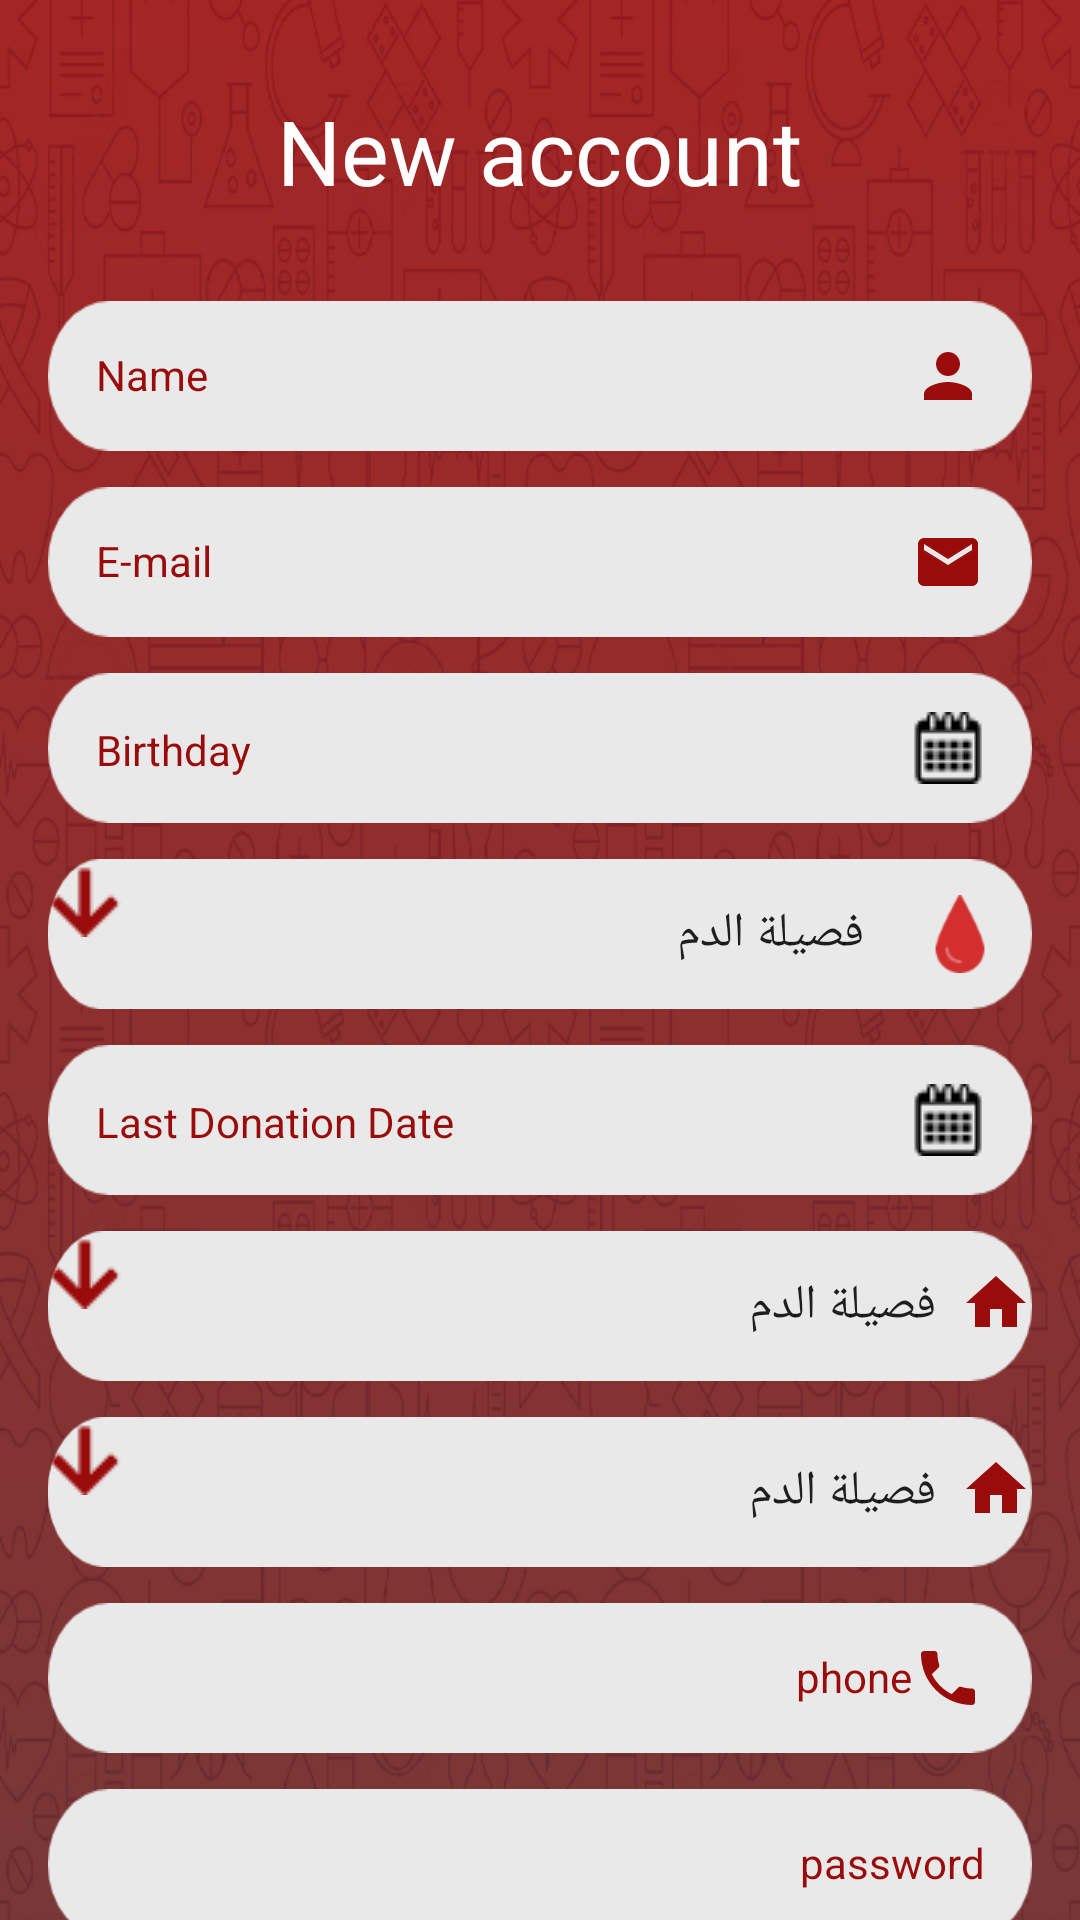

Write the Android layout XML for this screen, with the resource values it uses.
<!-- AndroidManifest.xml: application theme AppTheme -->
<!-- res/layout/fragment_register.xml -->
<?xml version="1.0" encoding="utf-8"?>
<androidx.core.widget.NestedScrollView xmlns:android="http://schemas.android.com/apk/res/android"
    xmlns:tools="http://schemas.android.com/tools"
    android:layout_width="match_parent"
    android:layout_height="match_parent"
    android:background="@drawable/login_background"
    tools:context="eslam.emad.bloodbank.ui.fragments.RegisterFragment">

    <RelativeLayout
        android:layout_width="match_parent"
        android:layout_height="match_parent">

        <TextView
            android:id="@+id/fragment_register_textView"
            android:layout_width="wrap_content"
            android:layout_height="wrap_content"
            android:layout_centerHorizontal="true"
            android:layout_margin="30dp"
            android:text="@string/new_account"
            android:textColor="@color/colorAccent"
            android:textSize="30sp" />

        <EditText
            android:id="@+id/fragment_register_name_edit_text"
            style="@style/registerFragmentStyle"
            android:layout_below="@id/fragment_register_textView"
            android:drawableEnd="@drawable/ic_person_black_24dp"
            android:inputType="textPersonName"
            android:maxLines="1"
            android:hint="@string/name" />

        <EditText
            android:id="@+id/fragment_register_email_edit_text"
            style="@style/registerFragmentStyle"
            android:layout_below="@id/fragment_register_name_edit_text"
            android:drawableEnd="@drawable/ic_mail"
            android:ems="10"
            android:hint="@string/email"
            android:inputType="textEmailAddress" />

        <TextView
            android:id="@+id/fragment_register_birth_edit_text"
            style="@style/registerFragmentStyle"
            android:layout_below="@id/fragment_register_email_edit_text"
            android:drawableEnd="@drawable/calendar"
            android:text="@string/birthday" />

        <RelativeLayout
            android:id="@+id/relative_one"
            android:layout_width="match_parent"
            android:layout_height="50dp"
            android:layout_below="@id/fragment_register_birth_edit_text"
            android:layout_centerHorizontal="true"
            android:layout_marginBottom="12dp"
            android:layout_marginStart="16dp"
            android:layout_marginEnd="16dp"
            android:background="@drawable/rectangle">

            <ImageView
                android:id="@+id/img1"
                android:layout_width="wrap_content"
                android:layout_height="wrap_content"
                android:layout_alignParentEnd="true"
                android:layout_gravity="center_vertical"
                android:layout_marginTop="12dp"
                android:layout_marginBottom="12dp"
                android:src="@drawable/blood_drop"
                android:layout_marginEnd="@dimen/_5sdp"/>

            <Spinner
                android:id="@+id/fragment_register_blood_type_spinner"
                android:layout_width="wrap_content"
                android:layout_height="match_parent"
                android:layout_centerVertical="true"
                android:layout_toStartOf="@+id/img1"
                android:entries="@array/BloodTypes"
                android:spinnerMode="dialog"
                android:gravity="end"
                style="@style/SpinnerwithNoArrow"
                android:background="@drawable/rectangle" />


            <ImageView
                android:layout_width="wrap_content"
                android:layout_height="wrap_content"
                android:layout_alignParentStart="true"
                android:layout_gravity="center_vertical"
                android:layout_marginTop="@dimen/_8sdp"
                android:layout_marginBottom="@dimen/_8sdp"
                android:src="@drawable/drop_down"
                android:layout_marginStart="@dimen/_12sdp"/>

        </RelativeLayout>

        <TextView
            android:id="@+id/fragment_register_last_donation_edit_text"
            style="@style/registerFragmentStyle"
            android:layout_below="@id/relative_one"
            android:drawableEnd="@drawable/calendar"
            android:hint="@string/last_donation_date"/>

        <RelativeLayout
            android:id="@+id/relative_two"
            android:layout_width="match_parent"
            android:layout_height="50dp"
            android:layout_marginBottom="12dp"
            android:layout_marginStart="16dp"
            android:layout_marginEnd="16dp"
            android:layout_below="@id/fragment_register_last_donation_edit_text"
            android:layout_centerHorizontal="true"
            android:background="@drawable/rectangle">

            <ImageView
                android:id="@+id/img2"
                android:layout_width="wrap_content"
                android:layout_height="wrap_content"
                android:layout_alignParentEnd="true"
                android:layout_gravity="center_vertical"
                android:layout_marginTop="12dp"
                android:layout_marginBottom="12dp"
                android:src="@drawable/ic_home_black_24dp"
                android:layout_marginEnd="@dimen/_16sdp"/>

            <Spinner
                android:id="@+id/fragment_register_goernarate_spinner"
                android:layout_width="wrap_content"
                android:layout_height="match_parent"
                android:layout_centerVertical="true"
                android:layout_toStartOf="@+id/img2"
                android:entries="@array/BloodTypes"
                android:spinnerMode="dialog"
                android:gravity="end"
                android:layout_marginEnd="@dimen/_16sdp"
                style="@style/SpinnerwithNoArrow"
                android:background="@drawable/rectangle" />

            <ImageView
                android:layout_width="wrap_content"
                android:layout_height="wrap_content"
                android:layout_alignParentStart="true"
                android:layout_gravity="center_vertical"
                android:layout_marginTop="@dimen/_8sdp"
                android:layout_marginBottom="@dimen/_8sdp"
                android:src="@drawable/drop_down"
                android:layout_marginStart="@dimen/_12sdp"/>
        </RelativeLayout>

        <RelativeLayout
            android:id="@+id/relative_three"
            android:layout_width="match_parent"
            android:layout_height="50dp"
            android:layout_marginBottom="12dp"
            android:layout_marginStart="16dp"
            android:layout_marginEnd="16dp"
            android:layout_below="@id/relative_two"
            android:layout_centerHorizontal="true"
            android:background="@drawable/rectangle">

            <ImageView
                android:id="@+id/img3"
                android:layout_width="wrap_content"
                android:layout_height="wrap_content"
                android:layout_alignParentEnd="true"
                android:layout_gravity="center_vertical"
                android:layout_marginTop="12dp"
                android:layout_marginBottom="12dp"
                android:src="@drawable/ic_home_black_24dp"
                android:layout_marginEnd="@dimen/_16sdp"/>

            <Spinner
                android:id="@+id/fragment_register_city_spinner"
                android:layout_width="wrap_content"
                android:layout_height="match_parent"
                android:layout_centerVertical="true"
                android:layout_toStartOf="@+id/img3"
                android:entries="@array/BloodTypes"
                android:spinnerMode="dialog"
                android:gravity="end"
                android:layout_marginEnd="@dimen/_16sdp"
                style="@style/SpinnerwithNoArrow"
                android:background="@drawable/rectangle"/>

            <ImageView
                android:layout_width="wrap_content"
                android:layout_height="wrap_content"
                android:layout_alignParentStart="true"
                android:layout_gravity="center_vertical"
                android:layout_marginTop="@dimen/_8sdp"
                android:layout_marginBottom="@dimen/_8sdp"
                android:src="@drawable/drop_down"
                android:layout_marginStart="@dimen/_12sdp"/>
        </RelativeLayout>

        <EditText
            android:id="@+id/fragment_register_phone_number_edit_text"
            style="@style/registerFragmentStyle"
            android:layout_below="@id/relative_three"
            android:drawableEnd="@drawable/ic_phone"
            android:inputType="phone"
            android:hint="@string/phone"
            android:textAlignment="viewEnd"/>

        <EditText
            android:id="@+id/fragment_register_password_edit_text"
            style="@style/registerFragmentStyle"
            android:layout_below="@id/fragment_register_phone_number_edit_text"
            android:drawableEnd="@drawable/ic_password"
            android:hint="@string/password"
            android:gravity="end"
            android:inputType="textPassword"  />

        <EditText
            android:id="@+id/fragment_register_password_again_edit_text"
            style="@style/registerFragmentStyle"
            android:layout_below="@id/fragment_register_password_edit_text"
            android:drawableEnd="@drawable/ic_password"
            android:hint="@string/new_password_again"
            android:gravity="end"
            android:inputType="textPassword"/>

        <Button
            android:id="@+id/fragment_register_enter_btn"
            android:text="@string/register"
            android:layout_marginTop="18dp"
            android:layout_below="@id/fragment_register_password_again_edit_text"
            android:layout_marginBottom="30dp"
            style="@style/buttonStyle" />
    </RelativeLayout>
</androidx.core.widget.NestedScrollView>
<!-- resources referenced by this layout -->
<resources>
  <string-array name="BloodTypes">
          <item>فصيلة الدم</item>
          <item>فصيلة 1</item>
          <item>فصيلة 2</item>
          <item>فصيلة 3</item>
      </string-array>
  <color name="colorAccent">#fff</color>
  <!-- drawable ic_home_black_24dp (drawable) -->
  <vector xmlns:android="http://schemas.android.com/apk/res/android"
          android:width="24dp"
          android:height="24dp"
          android:viewportWidth="24.0"
          android:viewportHeight="24.0">
      <path
          android:fillColor="#FF9A0B0B"
          android:pathData="M10,20v-6h4v6h5v-8h3L12,3 2,12h3v8z"/>
  </vector>
  <!-- drawable ic_mail (drawable) -->
  <vector xmlns:android="http://schemas.android.com/apk/res/android"
      android:width="24dp"
      android:height="24dp"
      android:viewportWidth="24.0"
      android:viewportHeight="24.0">
      <path
          android:fillColor="#9A0B0B"
          android:pathData="M20,4L4,4c-1.1,0 -1.99,0.9 -1.99,2L2,18c0,1.1 0.9,2 2,2h16c1.1,0 2,-0.9 2,-2L22,6c0,-1.1 -0.9,-2 -2,-2zM20,8l-8,5 -8,-5L4,6l8,5 8,-5v2z" />
  </vector>
  <!-- drawable ic_person_black_24dp (drawable) -->
  <vector xmlns:android="http://schemas.android.com/apk/res/android"
      android:width="24dp"
      android:height="24dp"
      android:tint="#9A0B0B"
      android:viewportWidth="24.0"
      android:viewportHeight="24.0">
      <path
          android:fillColor="#FF000000"
          android:pathData="M12,12c2.21,0 4,-1.79 4,-4s-1.79,-4 -4,-4 -4,1.79 -4,4 1.79,4 4,4zM12,14c-2.67,0 -8,1.34 -8,4v2h16v-2c0,-2.66 -5.33,-4 -8,-4z" />
  </vector>
  <string name="birthday">Birthday</string>
  <string name="email">E-mail</string>
  <string name="last_donation_date">Last Donation Date</string>
  <string name="name">Name</string>
  <string name="new_account">New account</string>
  <string name="new_password_again">New Password</string>
  <string name="password">password</string>
  <string name="phone">phone</string>
  <string name="register">Register</string>
  <style parent="@android:style/Widget.Spinner" name="SpinnerwithNoArrow">
          <item name="android:background">@android:drawable/edit_text</item>
      </style>
  <style name="buttonStyle">
          <item name="android:layout_width">200dp</item>
          <item name="android:layout_height">40dp</item>
          <item name="android:background">@drawable/custom_button</item>
          <item name="android:textStyle">bold</item>
          <item name="android:textSize">20sp</item>
          <item name="android:layout_centerHorizontal">true</item>
      </style>
  <style name="AppTheme" parent="Theme.AppCompat.Light.NoActionBar">
          
          <item name="colorPrimary">@color/colorPrimary</item>
          <item name="colorPrimaryDark">@color/colorPrimary</item>
          <item name="colorAccent">@color/colorAccent</item>
      </style>
  <!-- drawable custom_button (drawable) -->
  <?xml version="1.0" encoding="utf-8"?>
  <shape xmlns:android="http://schemas.android.com/apk/res/android"
      android:shape="rectangle">
  
      <gradient
          android:angle="90"
          android:endColor="#D6D3D3"
          android:startColor="#D6D3D3" />
  
      <padding
          android:bottom="7dp"
          android:left="7dp"
          android:right="7dp"
          android:top="7dp" />
  
      <stroke
          android:width="2dp"
          android:color="#000" />
  
      <corners
          android:radius="100dp"
          />
  </shape>
  <!-- drawable black_cursor (drawable) -->
  <?xml version="1.0" encoding="utf-8"?>
  <shape xmlns:android="http://schemas.android.com/apk/res/android" android:shape="rectangle" >
      <size android:width="1dp" />
      <solid android:color="#000"/>
  </shape>
  <color name="colorPrimary">#9A0B0B</color>
</resources>
